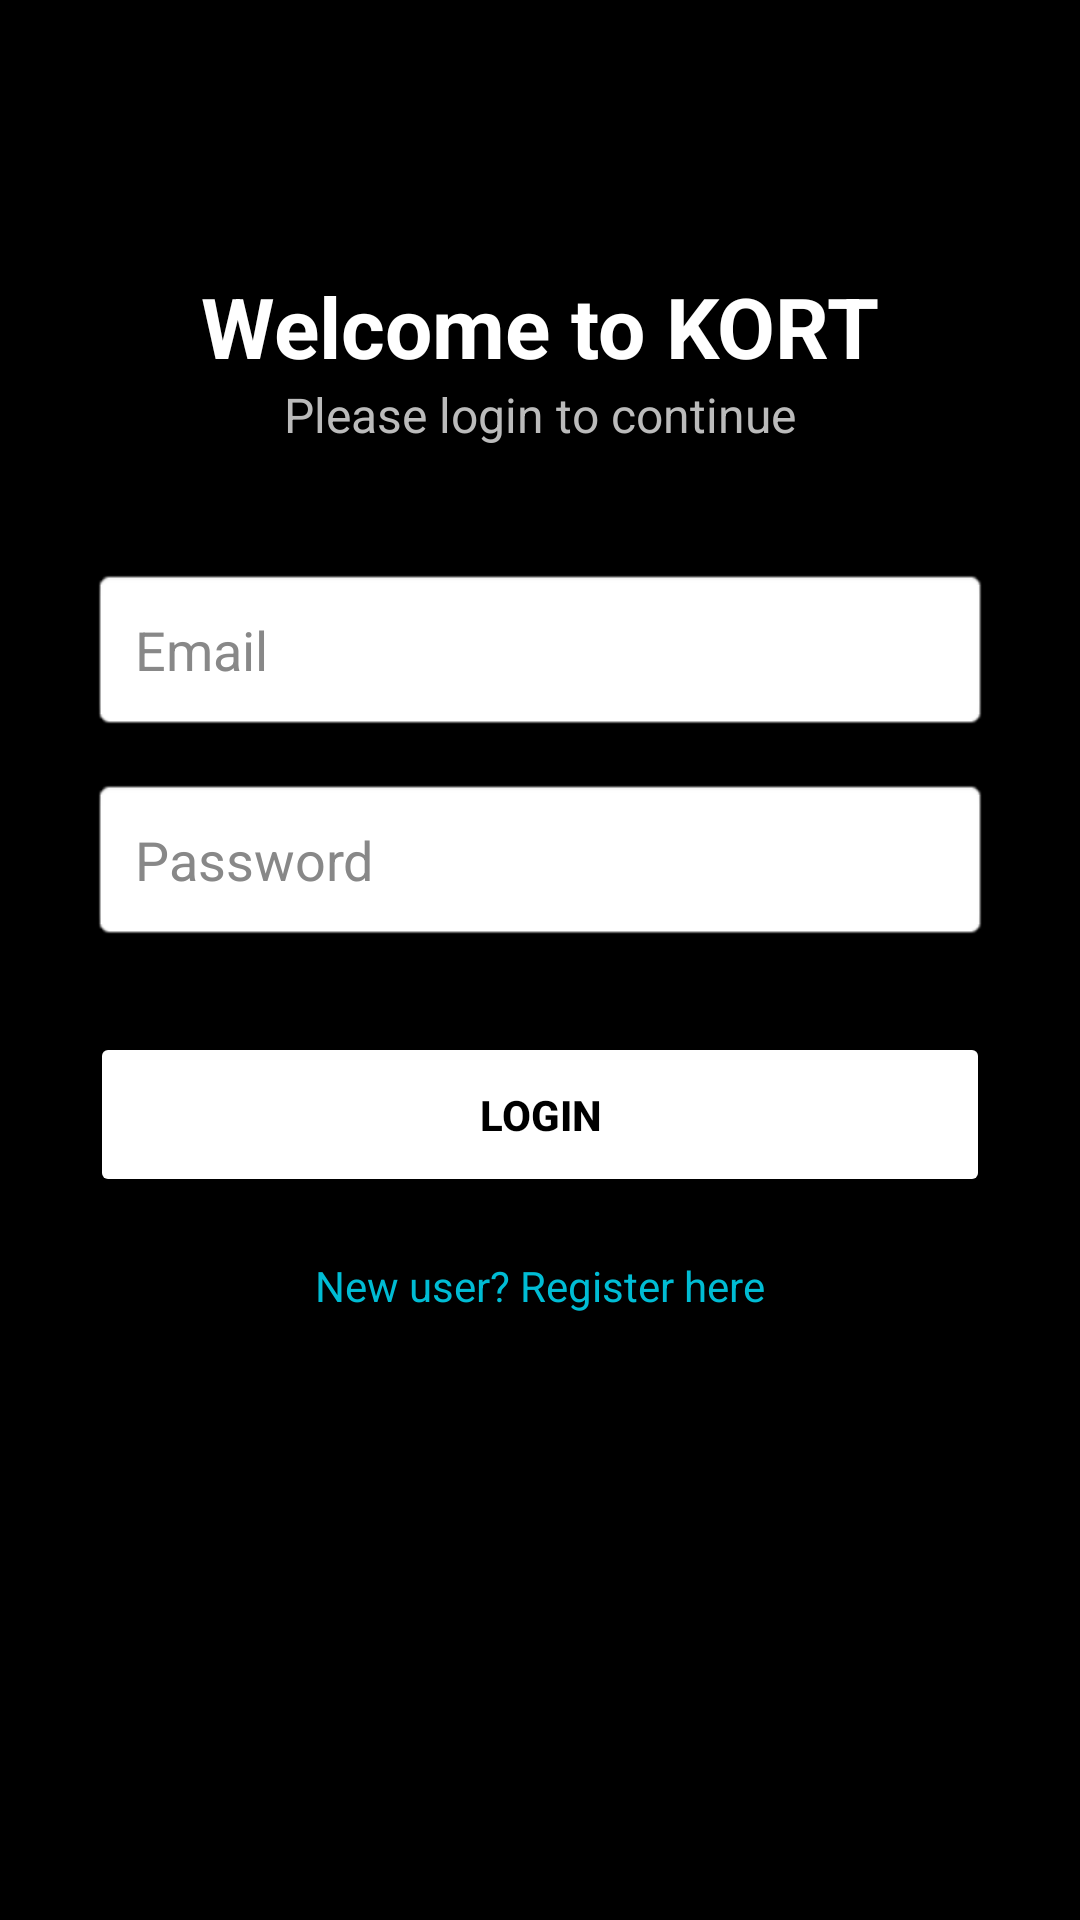

Here is an Android app screen rendered from its layout file. Give the layout XML and the strings, colors and styles it references.
<!-- AndroidManifest.xml: application theme Theme.Kort -->
<!-- res/layout/activity_login.xml -->
<?xml version="1.0" encoding="utf-8"?>
<LinearLayout xmlns:android="http://schemas.android.com/apk/res/android"
    android:layout_width="match_parent"
    android:layout_height="match_parent"
    android:background="#000000"
    android:orientation="vertical"
    android:padding="30dp"
    android:gravity="center_horizontal">

    <TextView
        android:layout_width="wrap_content"
        android:layout_height="wrap_content"
        android:layout_marginTop="60dp"
        android:text="Welcome to KORT"
        android:textColor="#FFFFFF"
        android:textSize="28sp"
        android:textStyle="bold" />

    <TextView
        android:layout_width="wrap_content"
        android:layout_height="wrap_content"
        android:text="Please login to continue"
        android:textColor="#BBBBBB"
        android:textSize="16sp" />

    <EditText
        android:id="@+id/etEmail"
        android:layout_width="match_parent"
        android:layout_height="55dp"
        android:layout_marginTop="40dp"
        android:background="@android:drawable/editbox_background_normal"
        android:hint="Email"
        android:textColorHint="#888888"
        android:inputType="textEmailAddress"
        android:padding="15dp" />

    <EditText
        android:id="@+id/etPassword"
        android:layout_width="match_parent"
        android:layout_height="55dp"
        android:layout_marginTop="15dp"
        android:background="@android:drawable/editbox_background_normal"
        android:hint="Password"
        android:textColorHint="#888888"
        android:inputType="textPassword"
        android:padding="15dp" />

    <Button
        android:id="@+id/btnLogin"
        android:layout_width="match_parent"
        android:layout_height="55dp"
        android:layout_marginTop="30dp"
        android:backgroundTint="#FFFFFF"
        android:text="Login"
        android:textColor="#000000"
        android:textStyle="bold" />

    <ProgressBar
        android:id="@+id/progressBar"
        android:layout_width="wrap_content"
        android:layout_height="wrap_content"
        android:layout_marginTop="10dp"
        android:visibility="gone"
        android:indeterminateTint="#FFFFFF" />

    <TextView
        android:id="@+id/tvRegister"
        android:layout_width="wrap_content"
        android:layout_height="wrap_content"
        android:layout_marginTop="20dp"
        android:text="New user? Register here"
        android:textColor="#00BCD4"
        android:textSize="14sp" />

</LinearLayout>
<!-- resources referenced by this layout -->
<resources>
  <style name="Theme.Kort" parent="Base.Theme.Kort" />
  <style name="Base.Theme.Kort" parent="Theme.Material3.DayNight.NoActionBar">
          
          
      </style>
</resources>
